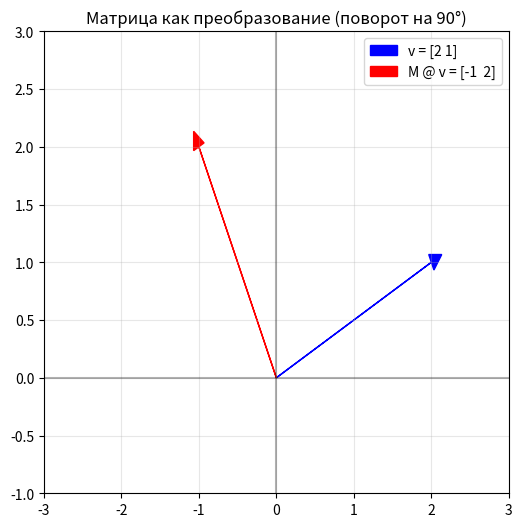

Source code (Python):
# Глава 3 — матрица как преобразование
import numpy as np
import matplotlib.pyplot as plt

# Исходный вектор (синий)
v = np.array([2, 1])

# Матрица поворота на 90 градусов против часовой стрелки
M = np.array([[0, -1],
              [1,  0]])

# Применяем преобразование
v_transformed = M @ v  # @ означает умножение матрицы на вектор

print("Исходный вектор v:", v)
print("Матрица поворота M:")
print(M)
print("M @ v =", v_transformed)

# Визуализация
plt.figure(figsize=(6, 6))

# Исходный вектор
plt.arrow(0, 0, v[0], v[1], head_width=0.15, head_length=0.15, fc='blue', ec='blue', label=f'v = {v}')

# Преобразованный вектор
plt.arrow(0, 0, v_transformed[0], v_transformed[1], head_width=0.15, head_length=0.15, fc='red', ec='red', label=f'M @ v = {v_transformed}')

# Настройки
plt.xlim(-3, 3)
plt.ylim(-1, 3)
plt.axhline(y=0, color='k', linestyle='-', alpha=0.3)
plt.axvline(x=0, color='k', linestyle='-', alpha=0.3)
plt.grid(alpha=0.3)
plt.legend()
plt.title('Матрица как преобразование (поворот на 90°)')

plt.savefig('matrix_transform.png', dpi=150)
plt.show()

print("\nКартинка сохранена как matrix_transform.png")
